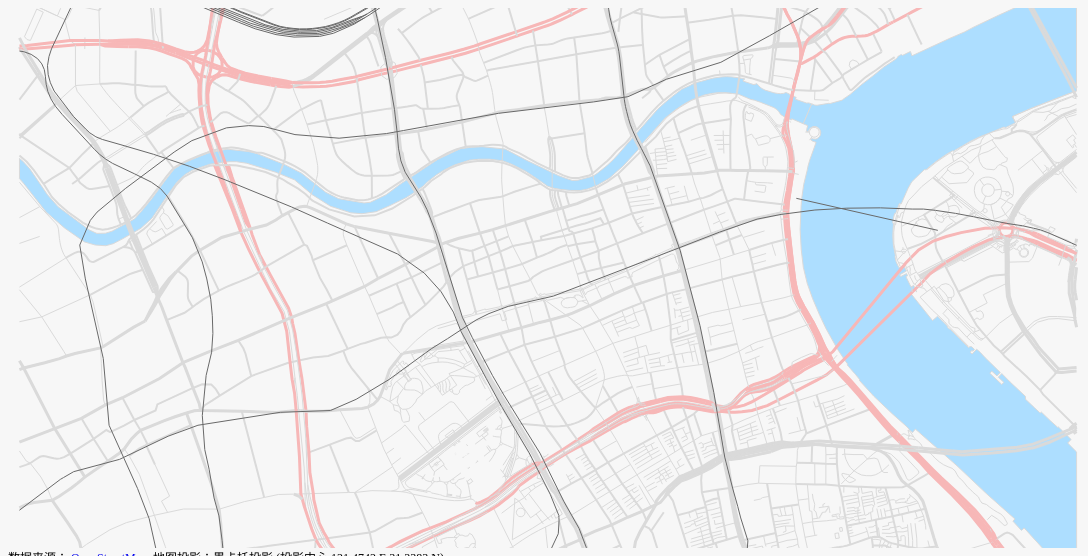
D3 v3 page, settled after 480 driven frames (8 s of simulated time); the page loaded 3 data file(s).


    /*global d3, queue, map*/
    map({}, function (svg, projection, path) {

      queue()
        .defer(d3.json, 'data/natural.geojson')              // 载入面状地物数据
        .defer(d3.json, 'data/roads.geojson')                // 载入道路地物数据
        .defer(d3.json, 'data/railways.geojson')             // 载入铁路地物数据
        .await(make_map);

      function make_map(error, geojson_natural, geojson_roads, geojson_rails) {
      
        function features(features, types) {                 // 按类型提取地物
          return features.filter(function (d) {
            return types.indexOf(d.properties['type']) >= 0;
          });
        }

        var rivers = features(geojson_natural.features, 'riverbank'),    // 水域
            roads = geojson_roads.features,                              // 道路
            rails = geojson_rails.features;                              // 铁路 

        projection.rotate([-121.4742, -31.2383])             // 设置投影中心
          .scale(1400000);                                   // 设置投影比例

        svg.append("g")                                      // 绘制河流
           .attr("class", "rivers")
           .selectAll("path")
           .data(rivers)
           .enter()
           .append("path")
           .attr("d", path);

        svg.append("g")                                      // 绘制道路
           .attr("class", "roads")
           .selectAll("path")
           .data(roads)
           .enter()
           .append("path")
           .attr("d", path)
           .attr("class", function (d) { return d.properties['type'] });

        svg.append("g")                                      // 绘制地路
           .attr("class", "rails")
           .selectAll("path")
           .data(rails)
           .enter()
           .append("path")
           .attr("d", path)
           .attr("class", function (d) { return d.properties['type'] });

      }
    });
  
// ── map.js
function map(mapoptions, fn) {
  /* global d3 */
  var options = mapoptions || {},
      width   = options.width || 1080,                   // 定义缺省宽度
      height = options.height || 540,                    // 定义缺省高度
      div_id  = options.id || '#map',                    // 定义地图 div id
      projection = options.projection ||                 // 定义缺省投影为墨卡托投影
        d3.geo.mercator()
          .scale((width-1) / 2 / Math.PI)
          .translate([width / 2, height / 2]),
      scale = projection.scale(),
      path = d3.geo.path().projection(projection),
      svg = d3.select(div_id)                            // 绘制地图 svg 标签
          .append("svg")
          .style("position", 'absolute')
          .attr("width", width)
          .attr("height", height),
      drag = d3.behavior.drag()                          // 定义鼠标拖动
        .on('drag', function () {                        // 地图平移事件
           projection.rotate(
             [projection.rotate()[0] + d3.event.dx,
              projection.rotate()[1] - d3.event.dy]);
           svg.selectAll('path').attr('d', path);
        }),
      zoom = d3.behavior.zoom()                          // 定义鼠标滚动
        .on('zoom', function () {                        // 地图滚动事件
           projection.scale(scale * d3.event.scale);
           svg.selectAll('path').attr('d', path);
        });
  svg.call(drag);                                        // 为地图加载鼠标拖动
  svg.call(zoom);                                        // 为地图加载鼠标滚动

  if(fn) fn(svg, projection, path);
}






### data: data/roads.geojson
{
 "type": "FeatureCollection",
 "features": [
  {
   "type": "Feature",
   "properties": {
    "osm_id": "8758061",
    "name": "威海路",
    "ref": null,
    "type": "tertiary",
    "oneway": 0,
    "bridge": 0,
    "tunnel": 0,
    "maxspeed": null
   },
   "geometry": {
    "type": "LineString",
    "coordinates": "[... 18 items]"
   }
  },
  {
   "type": "Feature",
   "properties": {
    "osm_id": "8793482",
    "name": "银城中路",
    "ref": null,
    "type": "secondary",
    "oneway": 1,
    "bridge": 0,
    "tunnel": 0,
    "maxspeed": null
   },
   "geometry": {
    "type": "LineString",
    "coordinates": "[... 6 items]"
   }
  },
  {
   "type": "Feature",
   "properties": {
    "osm_id": "8793738",
    "name": "陆家嘴环岛",
    "ref": null,
    "type": "primary",
    "oneway": 1,
    "bridge": 0,
    "tunnel": 0,
    "maxspeed": null
   },
   "geometry": {
    "type": "LineString",
    "coordinates": "[... 23 items]"
   }
  },
  {
   "type": "Feature",
   "properties": {
    "osm_id": "8793827",
    "name": "陆家嘴西路",
    "ref": null,
    "type": "secondary",
    "oneway": 1,
    "bridge": 0,
    "tunnel": 0,
    "maxspeed": null
   },
   "geometry": {
    "type": "LineString",
    "coordinates": "[... 8 items]"
   }
  },
  {
   "type": "Feature",
   "properties": {
    "osm_id": "8794032",
    "name": "世纪大道",
    "ref": null,
    "type": "primary",
    "oneway": 1,
    "bridge": 0,
    "tunnel": 0,
    "maxspeed": null
   },
   "geometry": {
    "type": "LineString",
    "coordinates": "[... 11 items]"
   }
  },
  {
   "type": "Feature",
   "properties": {
    "osm_id": "8887814",
    "name": "南北高架",
    "ref": null,
    "type": "trunk_link",
    "oneway": 1,
    "bridge": 1,
    "tunnel": 0,
    "maxspeed": null
   },
   "geometry": {
    "type": "LineString",
    "coordinates": "[... 2 items]"
   }
  },
  {
   "type": "Feature",
   "properties": {
    "osm_id": "8887884",
    "name": "成都北路",
    "ref": null,
    "type": "trunk_link",
    "oneway": 1,
    "bridge": 0,
    "tunnel": 0,
    "maxspeed": null
   },
   "geometry": {
    "type": "LineString",
    "coordinates": "[... 3 items]"
   }
  },
  {
   "type": "Feature",
   "properties": {
    "osm_id": "8887999",
    "name": "重庆南路",
    "ref": null,
    "type": "residential",
    "oneway": 1,
    "bridge": 0,
    "tunnel": 0,
    "maxspeed": null
   },
   "geometry": {
    "type": "LineString",
    "coordinates": "[... 3 items]"
   }
  },
  "... 1,605 more items"
 ]
}

### data: data/railways.geojson
{
 "type": "FeatureCollection",
 "features": [
  {
   "type": "Feature",
   "properties": {
    "osm_id": "39394289",
    "name": "上海轨道交通13号线",
    "type": "construction"
   },
   "geometry": {
    "type": "LineString",
    "coordinates": "[... 36 items]"
   }
  },
  {
   "type": "Feature",
   "properties": {
    "osm_id": "39774420",
    "name": "外滩观光隧道",
    "type": "light_rail"
   },
   "geometry": {
    "type": "LineString",
    "coordinates": "[... 2 items]"
   }
  },
  {
   "type": "Feature",
   "properties": {
    "osm_id": "40323103",
    "name": "京沪线",
    "type": "rail"
   },
   "geometry": {
    "type": "LineString",
    "coordinates": "[... 4 items]"
   }
  },
  {
   "type": "Feature",
   "properties": {
    "osm_id": "47097098",
    "name": "上海轨道交通3, 4号线",
    "type": "subway"
   },
   "geometry": {
    "type": "LineString",
    "coordinates": "[... 11 items]"
   }
  },
  {
   "type": "Feature",
   "properties": {
    "osm_id": "49026399",
    "name": "上海轨道交通3, 4号线",
    "type": "subway"
   },
   "geometry": {
    "type": "LineString",
    "coordinates": "[... 13 items]"
   }
  },
  {
   "type": "Feature",
   "properties": {
    "osm_id": "49027840",
    "name": "上海轨道交通3, 4号线",
    "type": "subway"
   },
   "geometry": {
    "type": "LineString",
    "coordinates": "[... 21 items]"
   }
  },
  {
   "type": "Feature",
   "properties": {
    "osm_id": "50409882",
    "name": "上海轨道交通9号线",
    "type": "subway"
   },
   "geometry": {
    "type": "LineString",
    "coordinates": "[... 4 items]"
   }
  },
  {
   "type": "Feature",
   "properties": {
    "osm_id": "50409884",
    "name": "上海轨道交通1号线",
    "type": "subway"
   },
   "geometry": {
    "type": "LineString",
    "coordinates": "[... 37 items]"
   }
  },
  "... 35 more items"
 ]
}

### data: data/natural.geojson
{
 "type": "FeatureCollection",
 "features": [
  {
   "type": "Feature",
   "properties": {
    "osm_id": "8002009",
    "name": "苏州河",
    "type": "riverbank"
   },
   "geometry": {
    "type": "Polygon",
    "coordinates": "[... 1 items]"
   }
  },
  {
   "type": "Feature",
   "properties": {
    "osm_id": "11764264",
    "name": null,
    "type": "park"
   },
   "geometry": {
    "type": "Polygon",
    "coordinates": "[... 1 items]"
   }
  },
  {
   "type": "Feature",
   "properties": {
    "osm_id": "39763744",
    "name": "人民公园",
    "type": "park"
   },
   "geometry": {
    "type": "Polygon",
    "coordinates": "[... 1 items]"
   }
  },
  {
   "type": "Feature",
   "properties": {
    "osm_id": "39922395",
    "name": "淮海公园",
    "type": "park"
   },
   "geometry": {
    "type": "Polygon",
    "coordinates": "[... 1 items]"
   }
  },
  {
   "type": "Feature",
   "properties": {
    "osm_id": "47280263",
    "name": null,
    "type": "park"
   },
   "geometry": {
    "type": "Polygon",
    "coordinates": "[... 1 items]"
   }
  },
  {
   "type": "Feature",
   "properties": {
    "osm_id": "48872677",
    "name": "延中公园",
    "type": "park"
   },
   "geometry": {
    "type": "Polygon",
    "coordinates": "[... 1 items]"
   }
  },
  {
   "type": "Feature",
   "properties": {
    "osm_id": "50258395",
    "name": null,
    "type": "park"
   },
   "geometry": {
    "type": "Polygon",
    "coordinates": "[... 1 items]"
   }
  },
  {
   "type": "Feature",
   "properties": {
    "osm_id": "50371371",
    "name": null,
    "type": "park"
   },
   "geometry": {
    "type": "Polygon",
    "coordinates": "[... 1 items]"
   }
  },
  "... 37 more items"
 ]
}